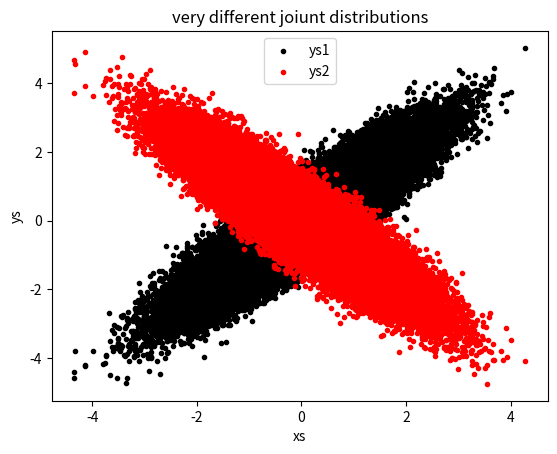

Source code (Python):
import random
import math
import matplotlib.pyplot as plt
from collections import Counter

def inverse_normal_cdf(p, mu=0, sigma=1, tolerance=0.00001):
    if mu != 0 or sigma != 1:
        return mu + sigma * inverse_normal_cdf(p, tolerance=tolerance)
    low_z, low_p = -10.0, 0
    hi_z, hi_p = 10.0, 1
    while hi_z - low_z > tolerance:
        mid_z = (low_z + hi_z) / 2
        mid_p = normal_cdf(mid_z)
        if mid_p < p:
            low_z, low_p = mid_z, mid_p
        elif mid_p > p:
            hi_z, hi_p = mid_z, mid_p
        else:
            break
    return mid_z
def normal_cdf(x, mu=0, sigma=1):
    return (1 + math.erf((x - mu) / (math.sqrt(2) * sigma))) / 2
def random_normal():
    return inverse_normal_cdf(random.random())
xs=[random_normal() for _ in range(100001)]
ys1=[x+random_normal()/2 for x in xs]
ys2=[-x+random_normal()/2 for x in xs]
plt.scatter(xs,ys1,marker='.',color='black',label='ys1')
plt.scatter(xs,ys2,marker='.',color='red',label='ys2')
plt.xlabel('xs')
plt.ylabel('ys')
plt.legend(loc=9)
plt.title("very different joiunt distributions")
plt.show()
